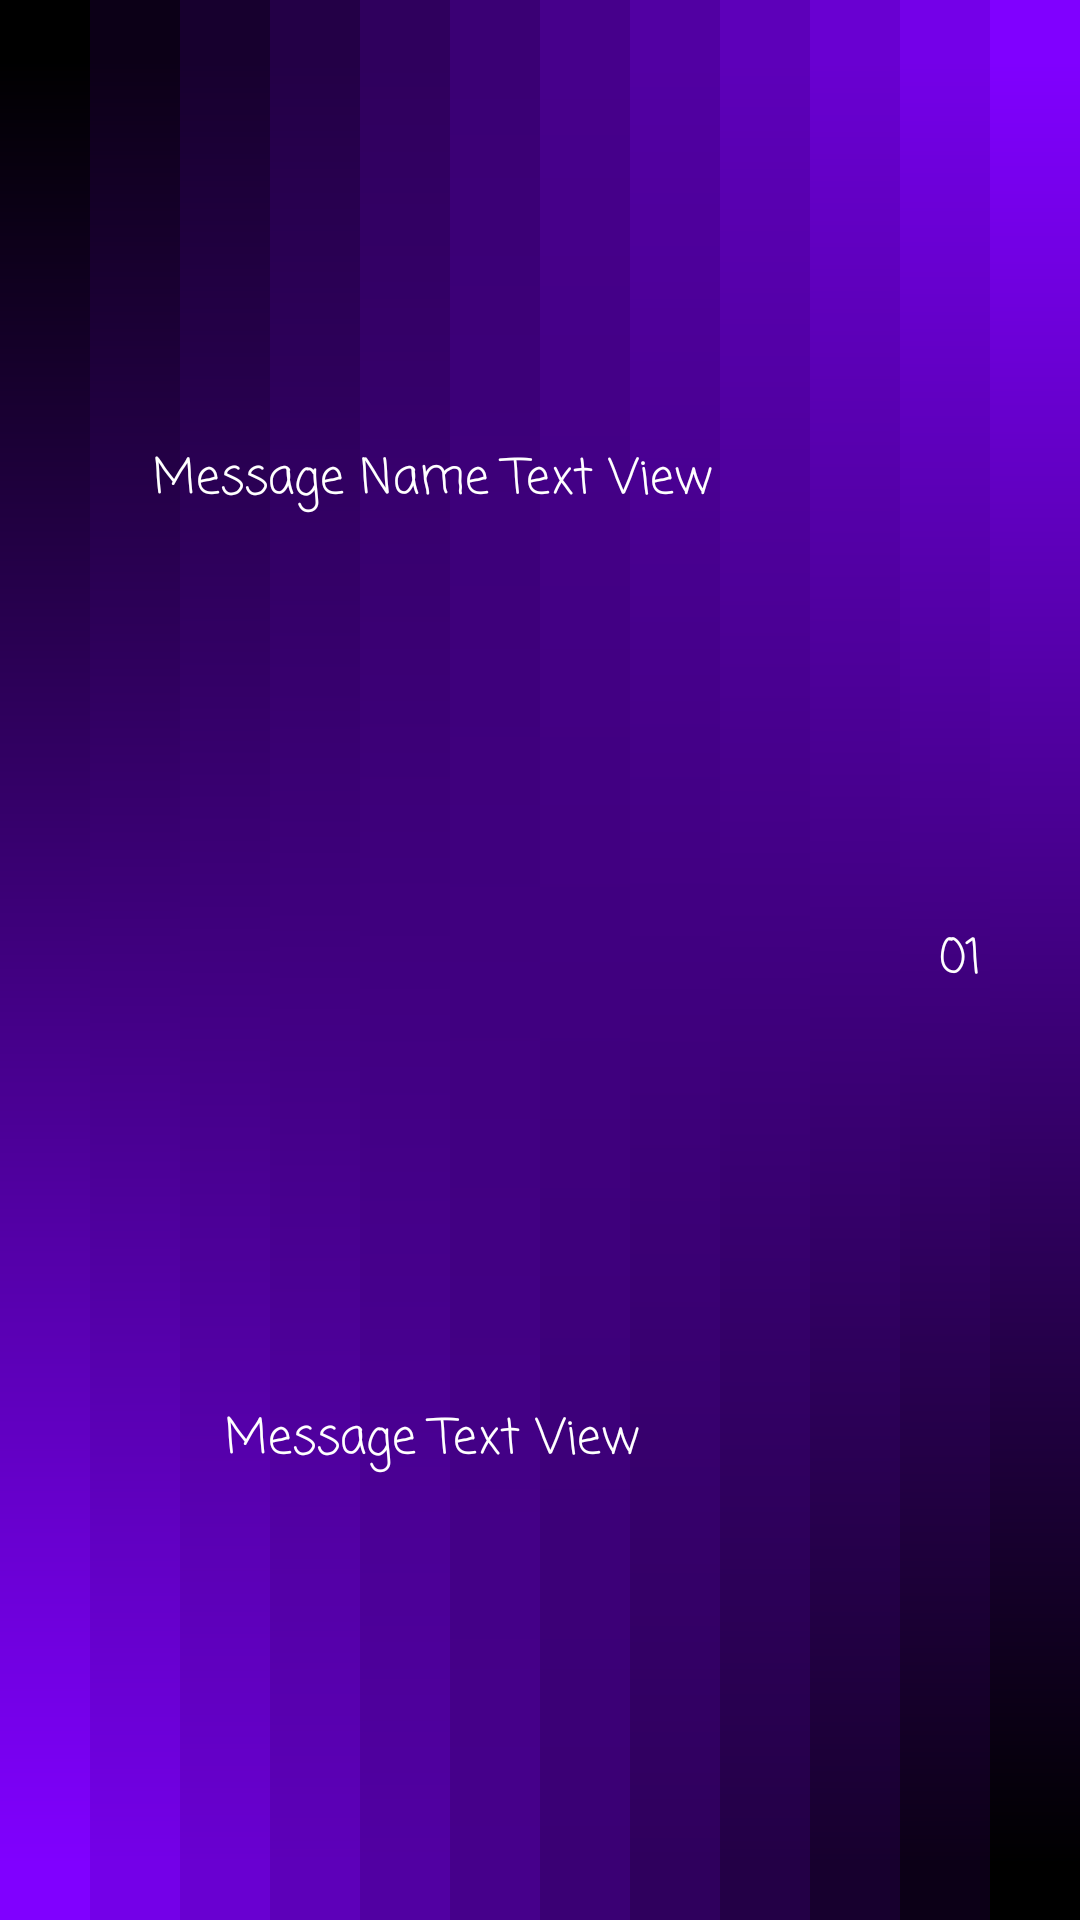

The Android layout XML behind this screen, and the referenced resources:
<!-- AndroidManifest.xml: application theme Theme.BMM4103FE -->
<!-- res/layout/message.xml -->
<?xml version="1.0" encoding="utf-8"?>
<androidx.constraintlayout.widget.ConstraintLayout xmlns:android="http://schemas.android.com/apk/res/android"
    xmlns:app="http://schemas.android.com/apk/res-auto"
    android:background="@drawable/bmm4103fe"
    android:layout_height="match_parent"
    android:layout_width="match_parent">

    <TextView
        android:id="@+id/mNameTextView"
        android:layout_width="0sp"
        android:layout_height="0sp"
        android:layout_marginStart="8dp"
        android:layout_marginTop="4dp"
        android:layout_marginEnd="8dp"
        android:layout_marginBottom="4dp"
        android:fontFamily="casual"
        android:gravity="center"
        android:text="@string/mNameTextView"
        android:textAlignment="center"
        android:textColor="@color/white"
        android:textSize="16sp"
        app:layout_constraintBottom_toTopOf="@+id/mTextView"
        app:layout_constraintEnd_toStartOf="@+id/mNumberTextView"
        app:layout_constraintStart_toStartOf="parent"
        app:layout_constraintTop_toTopOf="parent" />

    <TextView
        android:fontFamily="casual"
        android:gravity="center"
        android:id="@+id/mNumberTextView"
        android:layout_height="64dp"
        android:layout_width="64dp"
        android:layout_marginBottom="4dp"
        android:layout_marginEnd="8dp"
        android:layout_marginTop="4dp"
        android:text="@string/gPositionTextView"
        android:textAlignment="center"
        android:textColor="@color/white"
        android:textSize="16sp"
        app:layout_constraintBottom_toBottomOf="parent"
        app:layout_constraintEnd_toEndOf="parent"
        app:layout_constraintTop_toTopOf="parent" />

    <TextView
        android:id="@+id/mTextView"
        android:layout_width="0sp"
        android:layout_height="0sp"
        android:layout_marginStart="8dp"
        android:layout_marginTop="4dp"
        android:layout_marginEnd="8dp"
        android:layout_marginBottom="4dp"
        android:fontFamily="casual"
        android:gravity="center"
        android:text="@string/mTextView"
        android:textAlignment="center"
        android:textColor="@color/white"
        android:textSize="16sp"
        app:layout_constraintBottom_toBottomOf="parent"
        app:layout_constraintEnd_toStartOf="@+id/mNumberTextView"
        app:layout_constraintStart_toStartOf="parent"
        app:layout_constraintTop_toBottomOf="@+id/mNameTextView" />
</androidx.constraintlayout.widget.ConstraintLayout>
<!-- resources referenced by this layout -->
<resources>
  <color name="white">#FFFFFFFF</color>
  <!-- drawable bmm4103fe: vector/xml drawable (drawable, 5528 chars, omitted) -->
  <string name="gPositionTextView">01</string>
  <string name="mNameTextView">Message Name Text View</string>
  <string name="mTextView">Message Text View</string>
  <style name="Theme.BMM4103FE" parent="Theme.MaterialComponents.DayNight.DarkActionBar">
          
          <item name="colorPrimary">@color/purple_500</item>
          <item name="colorPrimaryVariant">@color/purple_700</item>
          <item name="colorOnPrimary">@color/white</item>
          
          <item name="colorSecondary">@color/teal_200</item>
          <item name="colorSecondaryVariant">@color/teal_700</item>
          <item name="colorOnSecondary">@color/black</item>
          
          <item name="android:statusBarColor">?attr/colorPrimaryVariant</item>
          
      </style>
  <color name="purple_500">#FF6200EE</color>
  <color name="purple_700">#FF3700B3</color>
  <color name="teal_200">#FF03DAC5</color>
  <color name="teal_700">#FF018786</color>
  <color name="black">#FF000000</color>
</resources>
